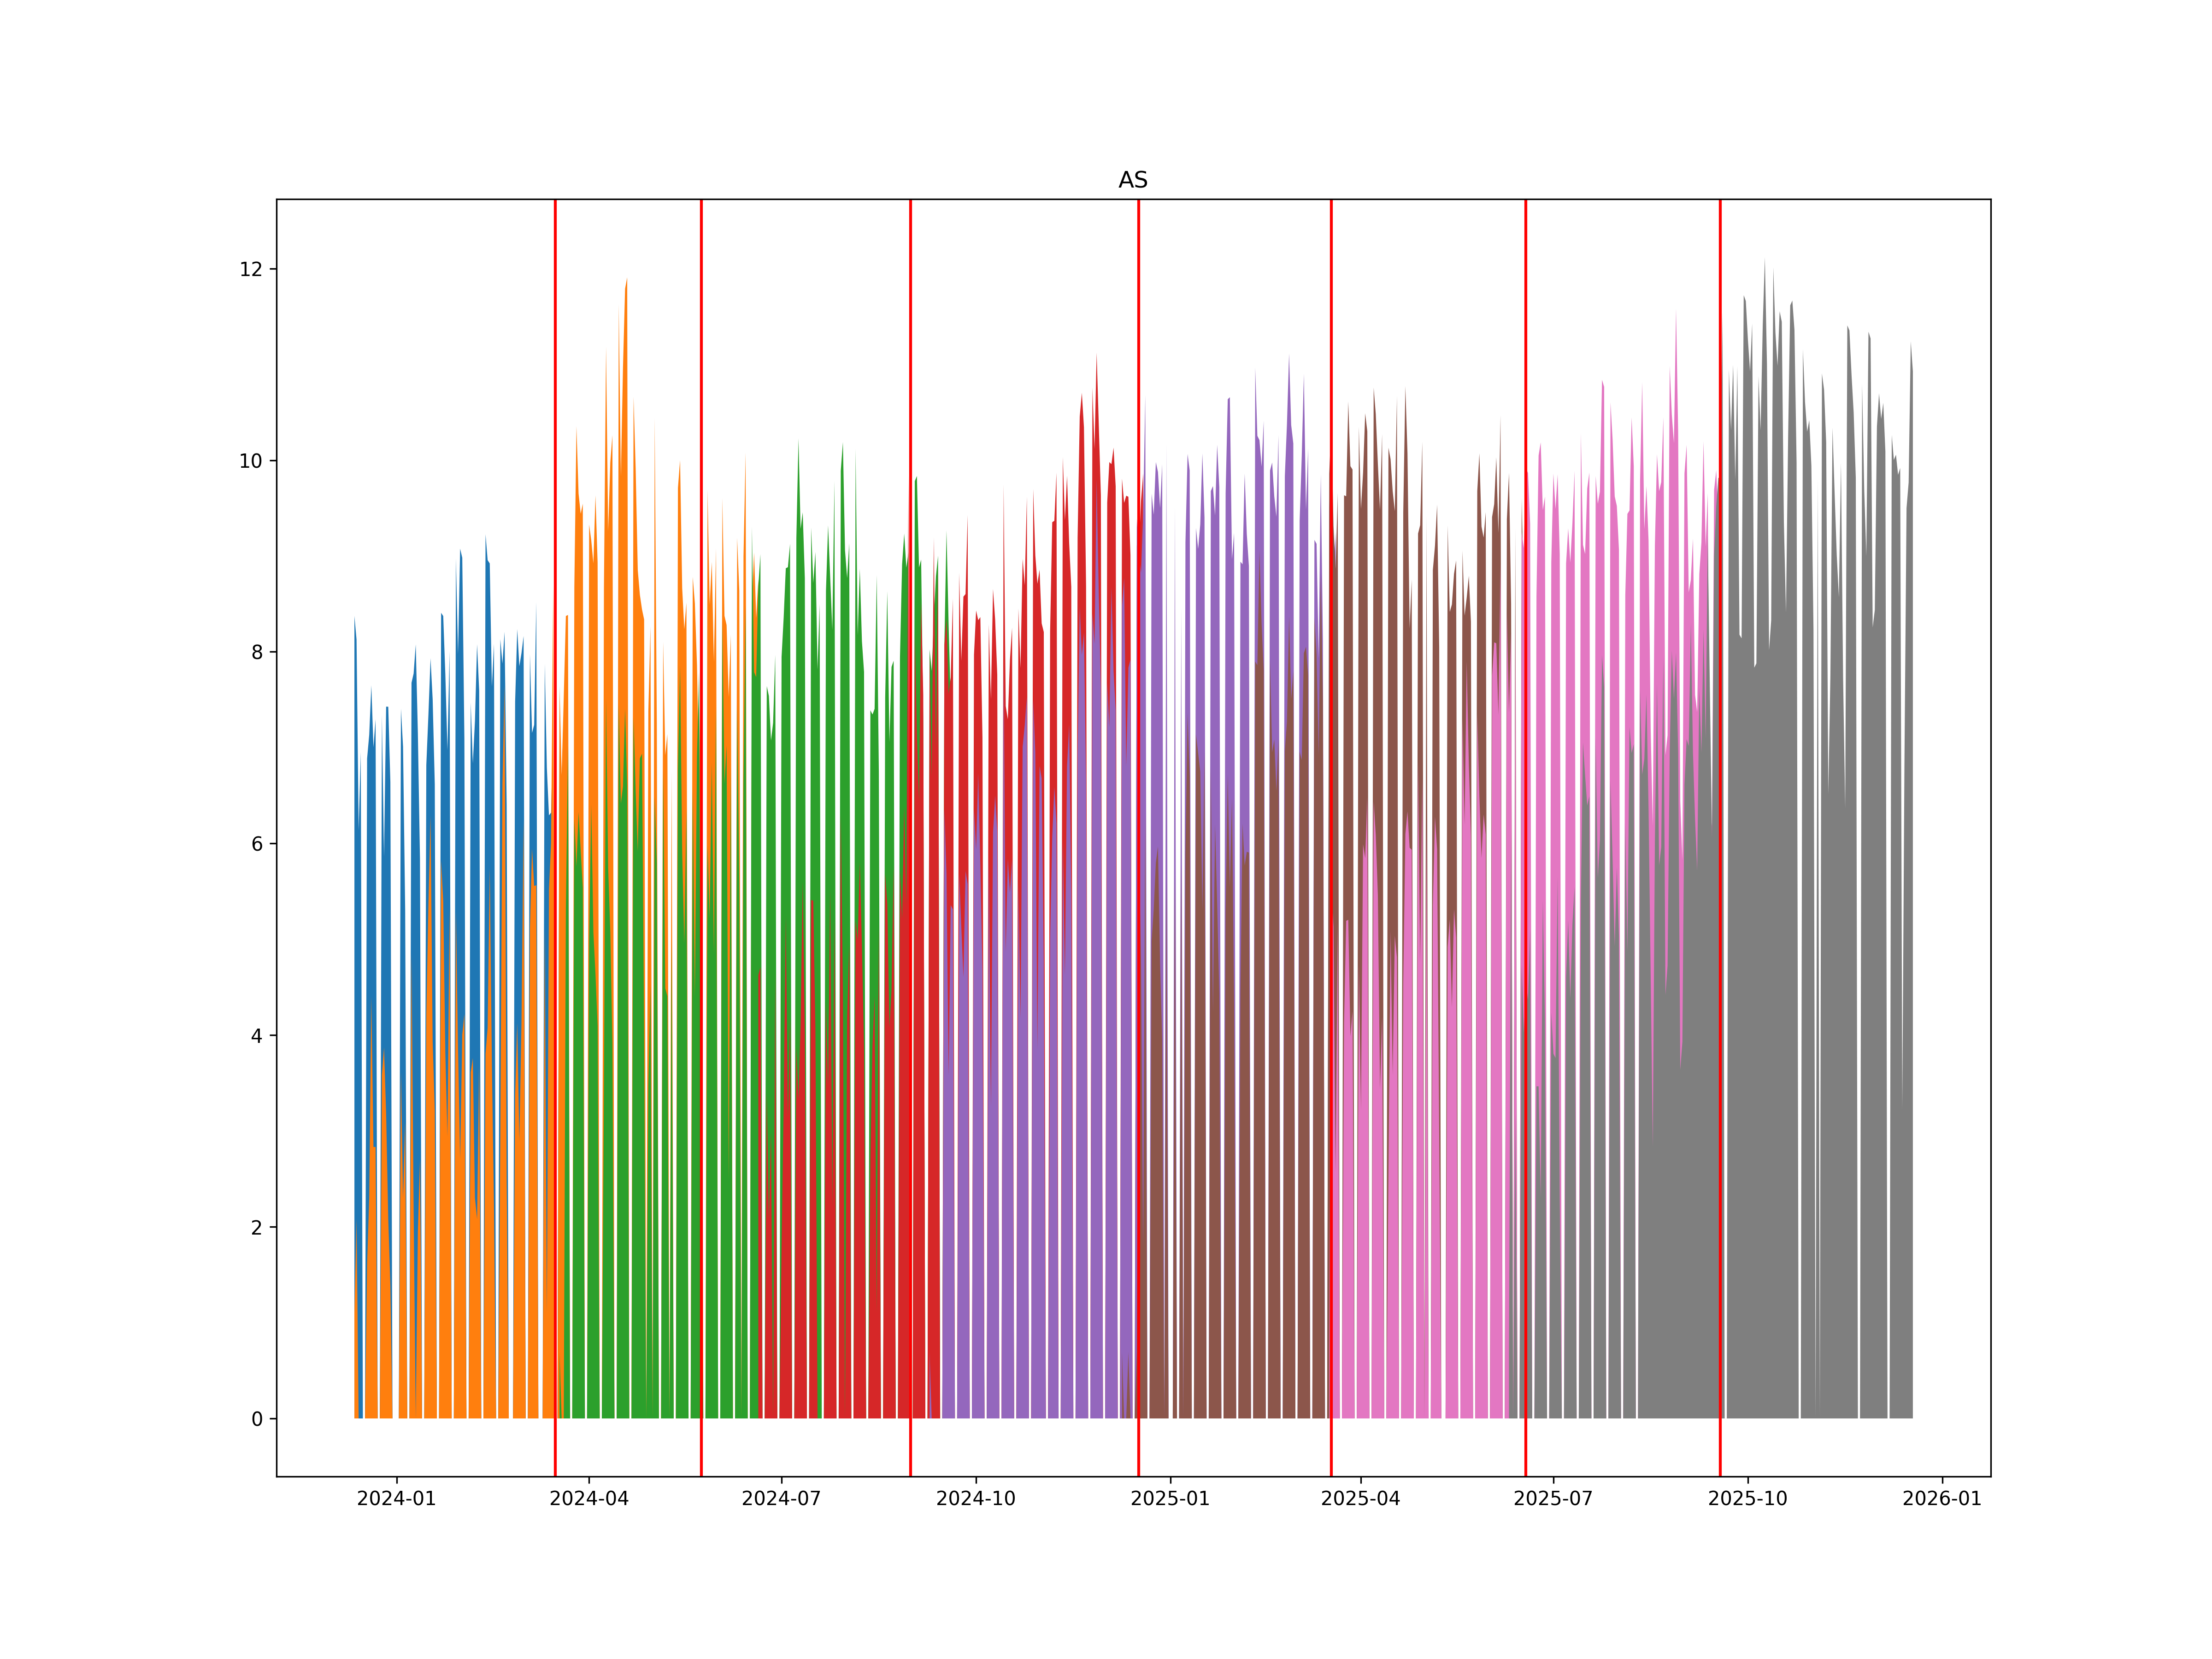

The file beside this chart, header and first rows:
, ticker1, ticker2, date
0, ASH4, ASM4, 2024-03-16
1, ASM4, ASU4, 2024-05-24
2, ASU4, ASZ4, 2024-08-31
3, ASZ4, ASH5, 2024-12-17
4, ASH5, ASM5, 2025-03-18
5, ASM5, ASU5, 2025-06-18
6, ASU5, ASZ5, 2025-09-18
